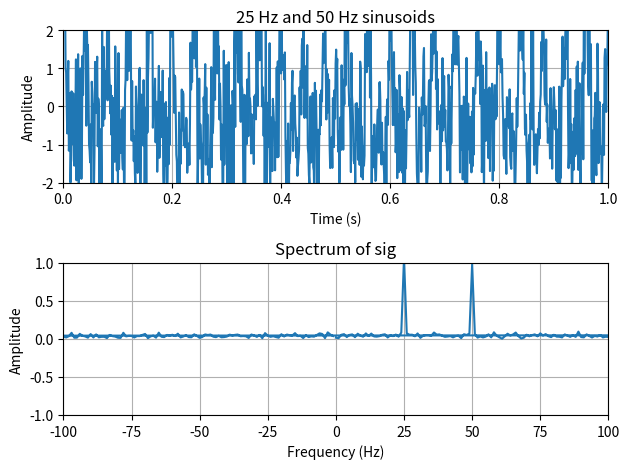
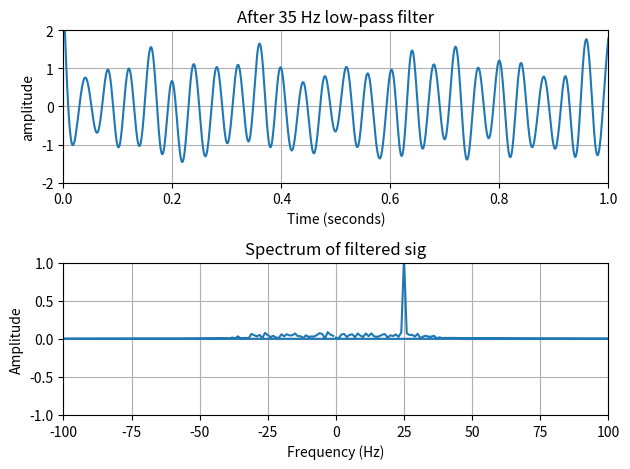

These figures' Python source, in order:
# Applies a butterworth filter to low-pass filter a simulated sinusoidal
# signal. Output plots of the simulated sigmal and its frequency 
# spectrum before and after filtering.

import numpy as np
import scipy.signal as signal
import matplotlib.pyplot as plt
from scipy.fft import fft, fftfreq

# Filter specs
f1 = 25 # [ Hz ]
f2 = 50 # [ Hz ]
N = 10 # Order of the filter
fs = 1000 # [ Hz ]
duration = 1 # [ seconds ]

# Generate the time vector of 1 second duration
t = np.linspace(0, duration, fs) # 1000 samples in 1 second , fs = 1000 Hz
# Generate the signal containing f1 and f2
s = np.exp(1j*2*np.pi*f1*t) + np.exp(1j*2*np.pi*f2*t)

# Add randome noise
mu, sigma = 0, 1 # mean and standard deviation
nr = np.random.default_rng().normal(mu, sigma, len(t))
ni = np.random.default_rng().normal(mu, sigma, len(t))
n = nr + ni * 1j
sig = s + n

# filter signal to remove the 50 Hz signal
sos = signal.butter(N, 35, 'lp', fs = 1000, output = 'sos')
filtered = signal.sosfiltfilt(sos, sig)

# Frequency spectrum of sig
n = fs * duration
yf_sig = fft(sig)
xf = fftfreq(n, 1 / fs)

# Frequency spectrum of filtered
yf_filt = fft(filtered)

# Display the signal
fig, (ax1, ax2) = plt.subplots(2, 1, sharex = False)
ax1.plot(t, np.real(sig))
ax1.grid(True)
ax1.axis([0, 1, -2, 2])
ax1.set_xlabel("Time (s)")
ax1.set_ylabel("Amplitude")
ax1.set_title("25 Hz and 50 Hz sinusoids")

ax2.plot(xf, np.abs(yf_sig)/n)
ax2.grid(True)
ax2.axis([-100, 100, -1, 1])
ax2.set_xlabel("Frequency (Hz)")
ax2.set_ylabel("Amplitude")
ax2.set_title("Spectrum of sig")
plt.tight_layout()
plt.show()

# Display the filtered signal
fig, (ax3, ax4) = plt.subplots(2, 1, sharex = False)
ax3.plot(t, np.real(filtered))
ax3.grid(True)
ax3.set_title("After 35 Hz low-pass filter")
ax3.axis([0, 1, -2, 2])
ax3.set_ylabel("amplitude")
ax3.set_xlabel("Time (seconds)")

ax4.plot(xf, np.abs(yf_filt)/n)
ax4.grid(True)
ax4.axis([-100, 100, -1, 1])
ax4.set_xlabel("Frequency (Hz)")
ax4.set_ylabel("Amplitude")
ax4.set_title("Spectrum of filtered sig")
plt.tight_layout()
plt.show()
